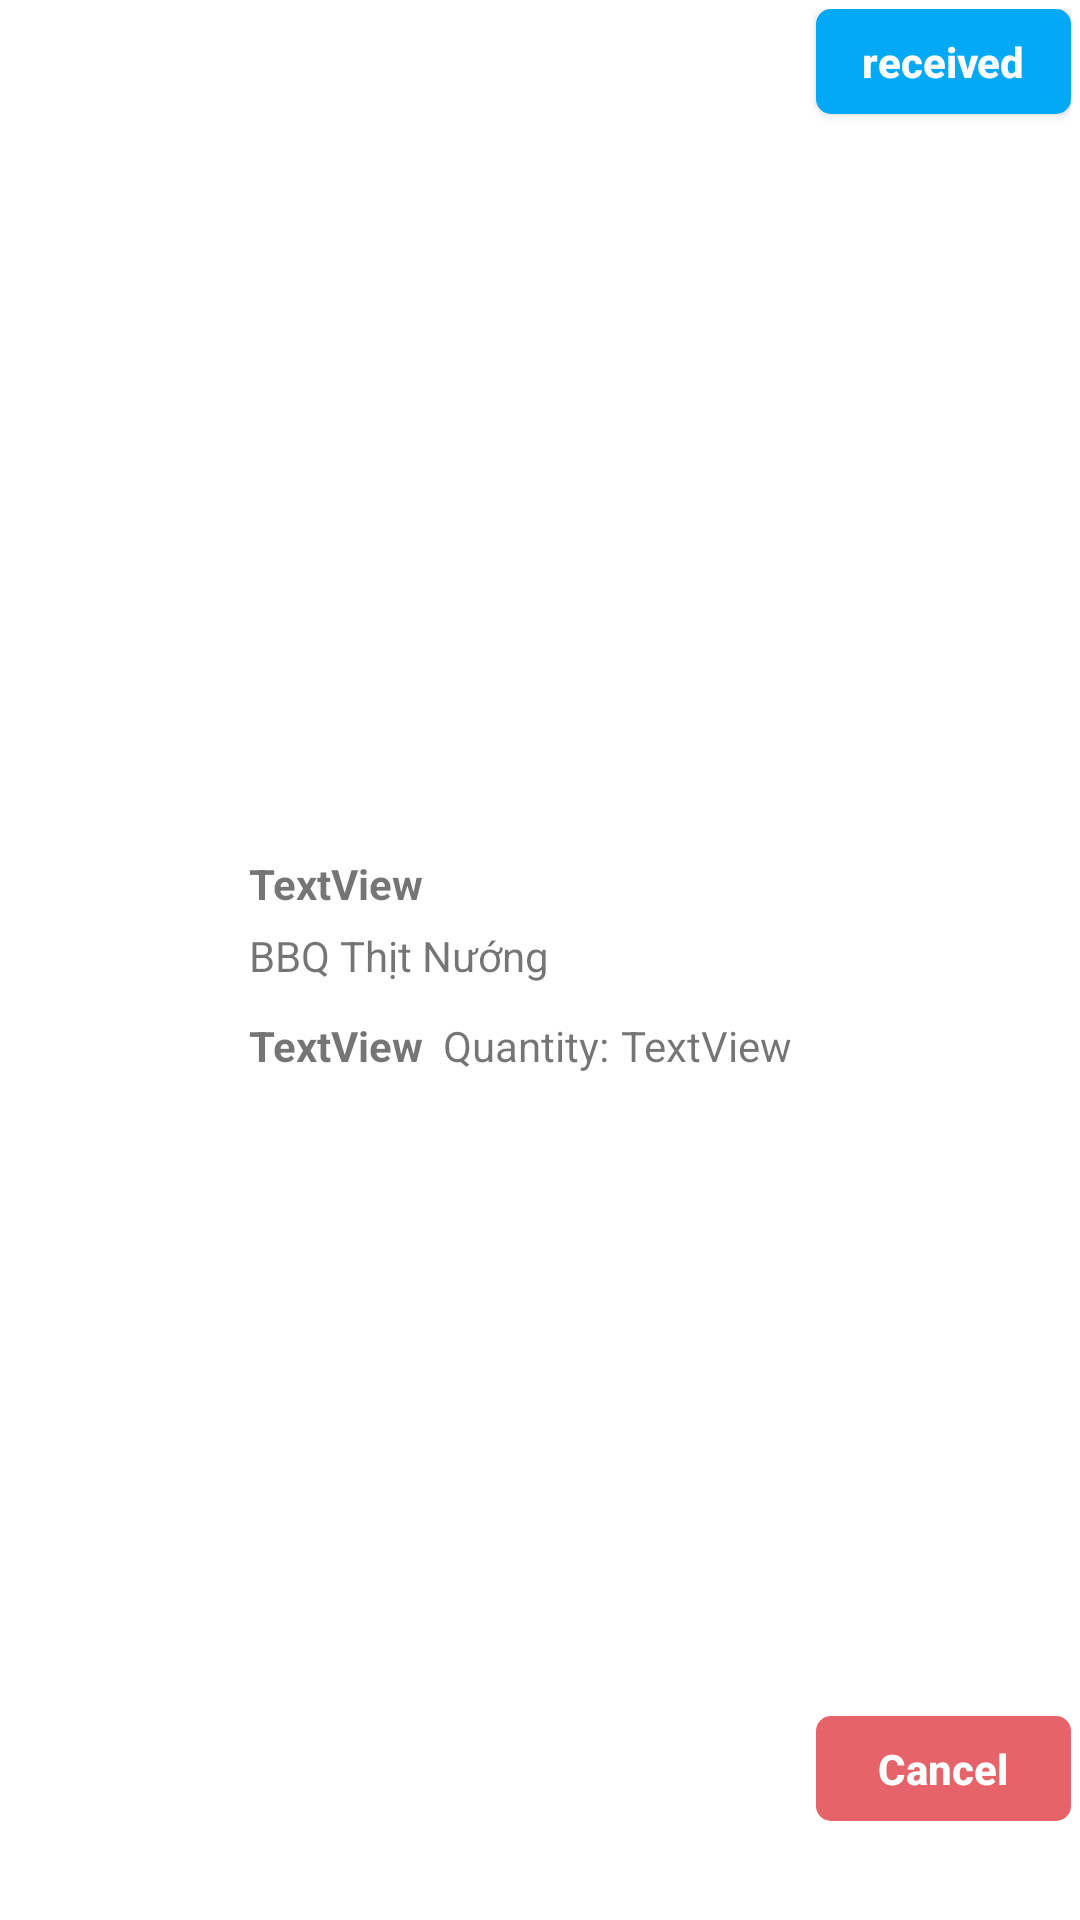

Produce the Android XML layout that renders to this screen, including the resource entries it uses.
<!-- AndroidManifest.xml: application theme Theme.TourAndroid -->
<!-- res/layout/items_ongoing.xml -->
<?xml version="1.0" encoding="utf-8"?>
<androidx.constraintlayout.widget.ConstraintLayout xmlns:android="http://schemas.android.com/apk/res/android"
    xmlns:app="http://schemas.android.com/apk/res-auto"
    xmlns:tools="http://schemas.android.com/tools"
    android:layout_width="match_parent"
    android:layout_height="wrap_content"
    android:padding="3dp">

    <com.google.android.material.imageview.ShapeableImageView
        android:id="@+id/img_ordered_food"
        android:layout_width="70dp"
        android:layout_height="80dp"
        android:scaleType="centerCrop"
        app:layout_constraintBottom_toBottomOf="parent"
        app:layout_constraintStart_toStartOf="parent"
        app:layout_constraintTop_toTopOf="parent"
        app:shapeAppearanceOverlay="@style/roundOutline"
        tools:srcCompat="@drawable/asiafood2" />

    <TextView
        android:id="@+id/txt_ordered_food"
        android:layout_width="wrap_content"
        android:layout_height="wrap_content"
        android:layout_alignParentTop="true"
        android:layout_marginStart="10dp"
        android:layout_marginTop="5dp"
        android:layout_toEndOf="@+id/img_ordered_food"
        android:text="TextView"
        android:textStyle="bold"
        app:layout_constraintStart_toEndOf="@+id/img_ordered_food"
        app:layout_constraintTop_toTopOf="@+id/img_ordered_food" />

    <TextView
        android:id="@+id/txt_ordered_quantity"
        android:layout_width="wrap_content"
        android:layout_height="wrap_content"
        android:layout_below="@+id/txt_ordered_food"
        android:layout_marginEnd="8dp"
        android:layout_toEndOf="@+id/img_ordered_food"
        android:text="TextView"
        app:layout_constraintBottom_toBottomOf="@+id/txt_ordered_price"
        app:layout_constraintEnd_toStartOf="@+id/btn_cancel"
        app:layout_constraintTop_toTopOf="@+id/txt_ordered_price"
        app:layout_constraintVertical_bias="0.0" />

    <TextView
        android:id="@+id/txt_ordered_price"
        android:layout_width="wrap_content"
        android:layout_height="wrap_content"
        android:layout_below="@+id/txt_ordered_food"
        android:layout_marginTop="9dp"
        android:layout_toEndOf="@+id/txt_ordered_quantity"
        android:text="TextView"
        android:textStyle="bold"
        app:layout_constraintBottom_toBottomOf="@+id/img_ordered_food"
        app:layout_constraintStart_toStartOf="@+id/txt_ordered_food"
        app:layout_constraintTop_toBottomOf="@+id/txtRes" />

    <Button
        android:id="@+id/btn_receiver"
        android:layout_width="85dp"
        android:layout_height="35dp"
        android:layout_alignParentTop="true"
        android:layout_alignParentEnd="true"
        android:layout_toEndOf="@+id/txt_ordered_price"
        android:text="received"
        android:textStyle="bold"
        android:textAllCaps="false"
        android:textColor="@color/white"
        android:lines="2"
        android:background="@drawable/button2_bg"
        app:layout_constraintBottom_toBottomOf="parent"
        app:layout_constraintEnd_toEndOf="parent"
        app:layout_constraintTop_toTopOf="parent"
        app:layout_constraintVertical_bias="0.0" />
    <Button
        android:id="@+id/btn_cancel"
        android:layout_width="85dp"
        android:layout_height="35dp"
        android:layout_alignParentTop="true"
        android:layout_alignParentEnd="true"
        android:layout_toEndOf="@+id/txt_ordered_price"
        android:text="Cancel"
        android:textStyle="bold"
        android:textAllCaps="false"
        android:textColor="@color/white"
        android:lines="2"
        android:background="@drawable/button3_bg"
        app:layout_constraintBottom_toBottomOf="parent"
        app:layout_constraintEnd_toEndOf="parent"
        app:layout_constraintTop_toTopOf="parent"
        app:layout_constraintVertical_bias="0.95" />

    <TextView
        android:id="@+id/txtRes"
        android:layout_width="wrap_content"
        android:layout_height="wrap_content"
        android:layout_marginTop="5dp"
        android:text="BBQ Thịt Nướng"
        app:layout_constraintStart_toStartOf="@+id/txt_ordered_food"
        app:layout_constraintTop_toBottomOf="@+id/txt_ordered_food" />

    <TextView
        android:id="@+id/textView10"
        android:layout_width="wrap_content"
        android:layout_height="wrap_content"
        android:layout_marginEnd="4dp"
        android:text="Quantity:"
        app:layout_constraintBottom_toBottomOf="@+id/txt_ordered_price"
        app:layout_constraintEnd_toStartOf="@+id/txt_ordered_quantity"
        app:layout_constraintTop_toTopOf="@+id/txt_ordered_price" />


</androidx.constraintlayout.widget.ConstraintLayout>
<!-- resources referenced by this layout -->
<resources>
  <color name="white">#FFFFFFFF</color>
  <!-- drawable button2_bg (drawable-v24) -->
  <?xml version="1.0" encoding="utf-8"?>
  <shape xmlns:android="http://schemas.android.com/apk/res/android">
  
      <corners android:topLeftRadius="5dp"
          android:topRightRadius="5dp"
          android:bottomLeftRadius="5dp"
          android:bottomRightRadius="5dp"/>
  
      <gradient android:startColor="#03A9F4"
          android:endColor="#03A9F4"/>
  
  
  </shape>
  <!-- drawable button3_bg (drawable-v24) -->
  <?xml version="1.0" encoding="utf-8"?>
  <shape xmlns:android="http://schemas.android.com/apk/res/android">
  
      <corners android:topLeftRadius="5dp"
          android:topRightRadius="5dp"
          android:bottomLeftRadius="5dp"
          android:bottomRightRadius="5dp"/>
  
      <gradient android:startColor="#FDE66368"
          android:endColor="#FDE66368"/>
  
  
  </shape>
  <style name="roundOutline" parent="">
          <item name="cornerFamily">rounded</item>
          <item name="cornerSize">5dp</item>
          <item name="color">@color/white</item>
      </style>
  <style name="Theme.TourAndroid" parent="Theme.MaterialComponents.DayNight.NoActionBar">
          
          <item name="colorPrimary">@color/purple_500</item>
          <item name="colorPrimaryVariant">@color/purple_700</item>
          <item name="colorOnPrimary">@color/white</item>
          
          <item name="colorSecondary">@color/teal_200</item>
          <item name="colorSecondaryVariant">@color/teal_700</item>
          <item name="colorOnSecondary">@color/black</item>
          
          <item name="android:statusBarColor">?attr/colorPrimaryVariant</item>
          
      </style>
  <color name="purple_500">#FF6200EE</color>
  <color name="purple_700">#FF3700B3</color>
  <color name="teal_200">#FF03DAC5</color>
  <color name="teal_700">#FF018786</color>
  <color name="black">#FF000000</color>
</resources>
